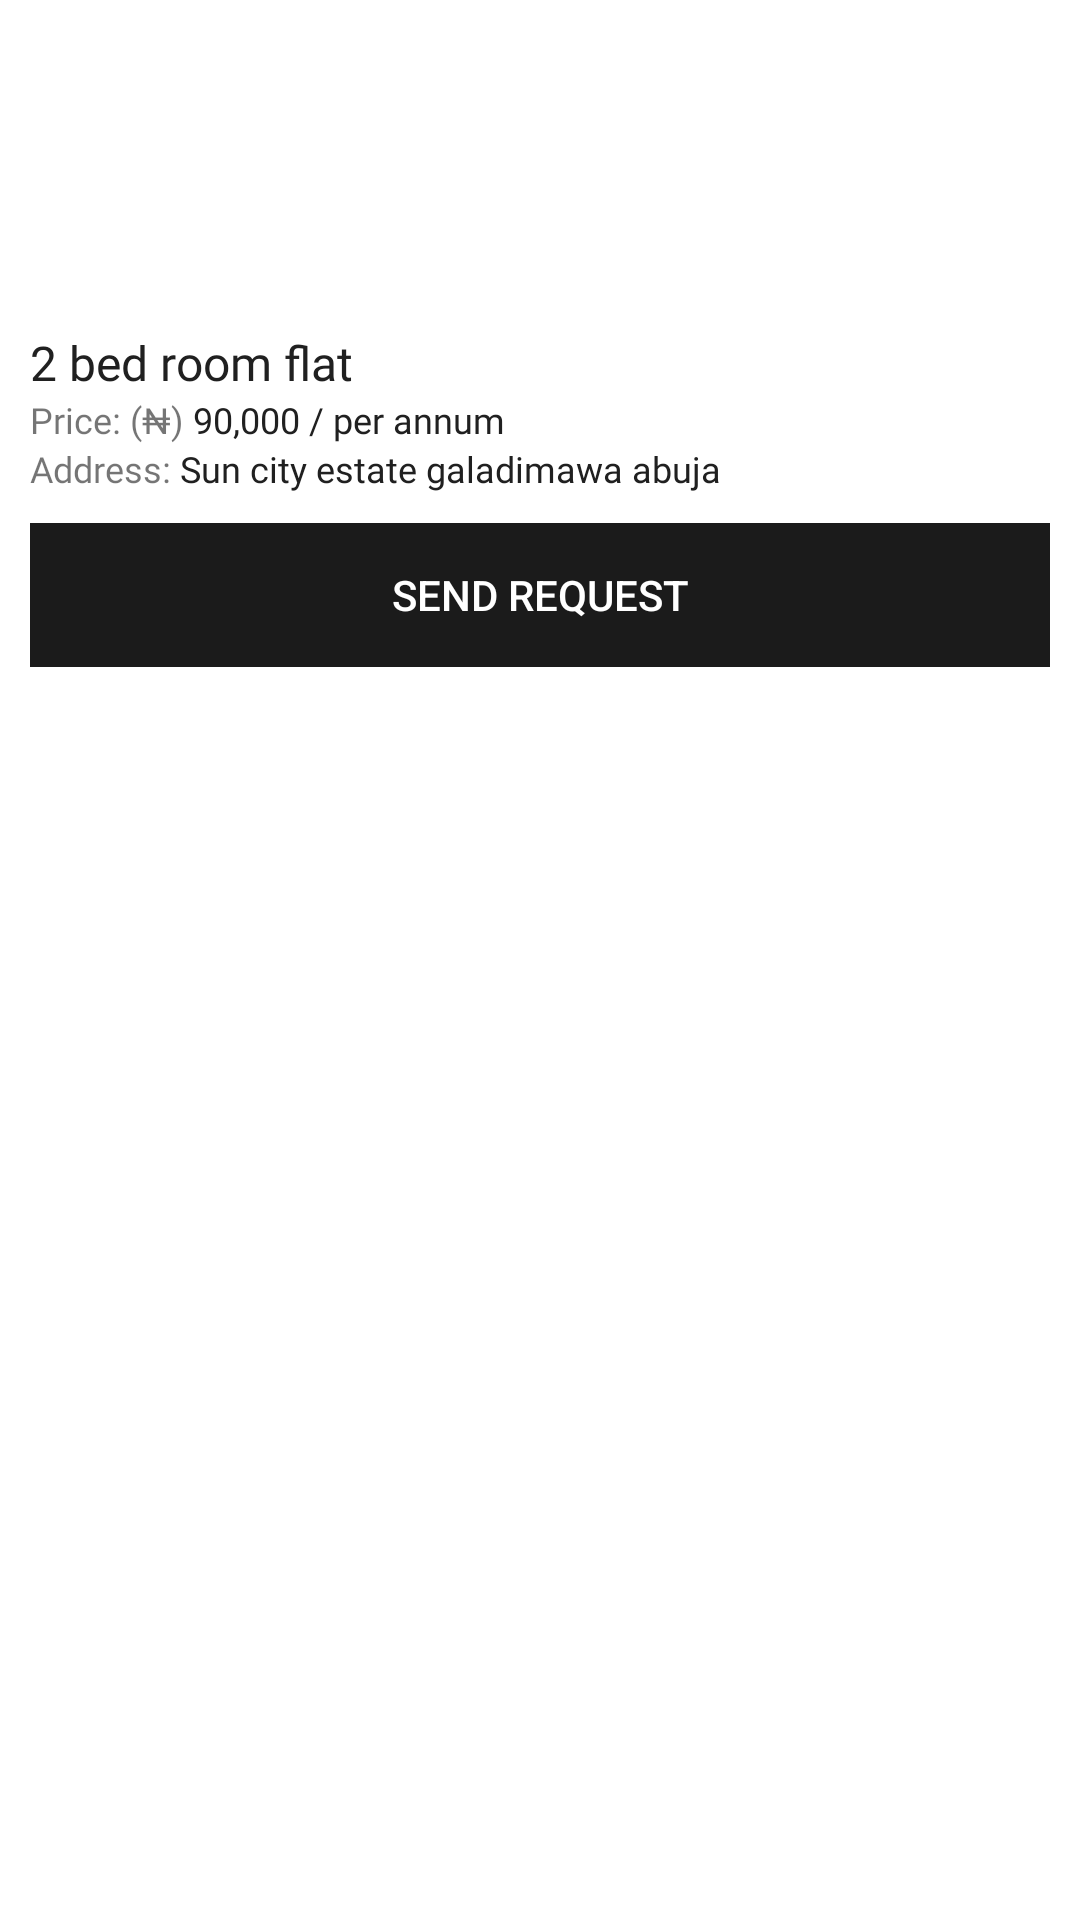

Android layout source for this screen:
<!-- AndroidManifest.xml: application theme Theme.House_rental -->
<!-- res/layout/single_house.xml -->
<?xml version="1.0" encoding="utf-8"?>
<androidx.constraintlayout.widget.ConstraintLayout xmlns:android="http://schemas.android.com/apk/res/android"
    android:layout_width="match_parent"
    android:layout_height="wrap_content"
    android:padding="10dp"
    xmlns:app="http://schemas.android.com/apk/res-auto"
    xmlns:tools="http://schemas.android.com/tools">

    <androidx.appcompat.widget.LinearLayoutCompat
        android:id="@+id/house_container"
        android:layout_width="match_parent"
        android:layout_height="0dp"
        tools:ignore="MissingConstraints"
        android:orientation="vertical">
        <ImageView
            android:id="@+id/house_image"
            android:layout_width="match_parent"
            android:layout_height="100dp"
            android:scaleType="centerCrop"
            app:layout_constraintDimensionRatio="1"
            android:src="@drawable/welcome"
            />
        <TextView
            android:id="@+id/house_title"
            android:layout_width="match_parent"
            android:layout_height="wrap_content"
            android:text="2 bed room flat"
            android:textColor="@color/textPrimaryColor"
            android:textSize="16sp"
            android:fontFamily="@font/manrope_medium"/>
        <androidx.appcompat.widget.LinearLayoutCompat
            android:layout_width="match_parent"
            android:layout_height="wrap_content"
            android:orientation="horizontal">
            <TextView
                android:layout_width="wrap_content"
                android:layout_height="wrap_content"
                android:textSize="12sp"
                android:text="Price: (&#8358;) "
                android:fontFamily="@font/manrope_regular"/>
            <TextView
                android:id="@+id/house_price"
                android:layout_width="match_parent"
                android:layout_height="wrap_content"
                android:text="90,000 / per annum"
                android:textColor="@color/textPrimaryColor"
                android:textSize="12sp"
                android:fontFamily="@font/manrope_medium"/>
        </androidx.appcompat.widget.LinearLayoutCompat>
        <androidx.appcompat.widget.LinearLayoutCompat
            android:layout_width="match_parent"
            android:layout_height="wrap_content"
            android:orientation="horizontal">
            <TextView
                android:layout_width="wrap_content"
                android:layout_height="wrap_content"
                android:textSize="12sp"
                android:text="Address: "
                android:fontFamily="@font/manrope_regular"/>
            <TextView
                android:id="@+id/house_address"
                android:layout_width="match_parent"
                android:layout_height="wrap_content"
                android:text="Sun city estate galadimawa abuja"
                android:textColor="@color/textPrimaryColor"
                android:textSize="12sp"
                android:fontFamily="@font/manrope_medium"/>
        </androidx.appcompat.widget.LinearLayoutCompat>
        <androidx.appcompat.widget.LinearLayoutCompat
            android:layout_width="match_parent"
            android:layout_height="wrap_content"
            android:layout_marginTop="10dp">

            <androidx.appcompat.widget.AppCompatButton
                android:id="@+id/send_request_button"
                android:layout_width="match_parent"
                android:layout_height="wrap_content"
                android:layout_marginBottom="10dp"
                android:background="@drawable/border"
                android:backgroundTint="@color/themePrimaryColor"
                android:clickable="true"
                android:text="Send Request"
                android:textAllCaps="true"
                android:textColor="@color/textSecondaryColor" />
        </androidx.appcompat.widget.LinearLayoutCompat>

    </androidx.appcompat.widget.LinearLayoutCompat>

</androidx.constraintlayout.widget.ConstraintLayout>
<!-- resources referenced by this layout -->
<resources>
  <color name="textPrimaryColor">#202020</color>
  <color name="textSecondaryColor">#fff</color>
  <color name="themePrimaryColor">#1b1b1b</color>
  <!-- drawable border (drawable-v24) -->
  <?xml version="1.0" encoding="utf-8"?>
  <ripple
      xmlns:android="http://schemas.android.com/apk/res/android"
      android:color="#3E3737"
      >
  
      <item>
          <selector>
              <item android:state_pressed="true">
                  <shape>
                      <stroke
                          android:width="1dp"
                          android:color="#FFFFFF" />
                  </shape>
              </item>
              <item android:state_pressed="false">
                  <shape>
                      <stroke
                          android:width="1dp"
                          android:color="#FFFFFF" />
                  </shape>
              </item>
          </selector>
      </item>
  
  
  </ripple>
  <style name="Theme.House_rental" parent="Theme.MaterialComponents.DayNight.NoActionBar">
          
          <item name="colorPrimary">@color/textColorWhite</item>
          <item name="colorPrimaryVariant">@color/purple_700</item>
          <item name="colorOnPrimary">@color/white</item>
          
          <item name="colorSecondary">@color/teal_200</item>
          <item name="colorSecondaryVariant">@color/teal_700</item>
          <item name="colorOnSecondary">@color/black</item>
          
          <item name="android:statusBarColor">@color/white</item>
          <item name="android:windowLightStatusBar">true</item>
          
          <item name="android:windowTranslucentStatus">true</item>
          <item name="android:windowTranslucentNavigation">true</item>
      </style>
  <color name="textColorWhite">#FFFFFF</color>
  <color name="purple_700">#FF3700B3</color>
  <color name="white">#FFFFFFFF</color>
  <color name="teal_200">#FF03DAC5</color>
  <color name="teal_700">#FF018786</color>
  <color name="black">#FF000000</color>
</resources>
